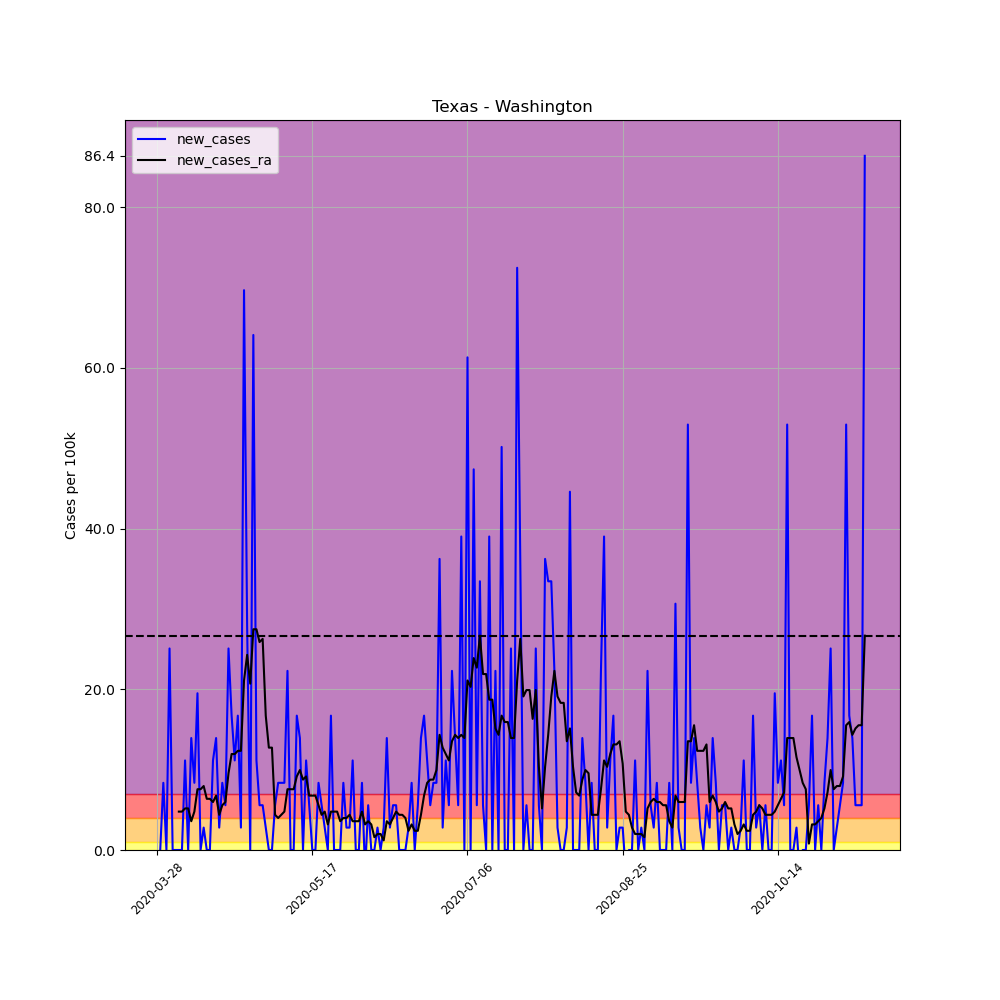

Values plotted in this chart, from the file beside it:
, date, county, state, fips, cases, deaths, COUNTY, STNAME, CTYNAME, POPESTIMATE2019, per_100k, per_100k_ra, new_cases, new_cases_ra
437808, 2020-03-28, Washington, Texas, 48477, 5, 0, 477, Texas, Washington, 35882, 13.93, , , 
437809, 2020-03-29, Washington, Texas, 48477, 5, 0, 477, Texas, Washington, 35882, 13.93, , 0.0, 
437810, 2020-03-30, Washington, Texas, 48477, 8, 0, 477, Texas, Washington, 35882, 22.3, , 8.361, 
437811, 2020-03-31, Washington, Texas, 48477, 8, 0, 477, Texas, Washington, 35882, 22.3, , 0.0, 
437812, 2020-04-01, Washington, Texas, 48477, 17, 0, 477, Texas, Washington, 35882, 47.38, , 25.08, 
437813, 2020-04-02, Washington, Texas, 48477, 17, 0, 477, Texas, Washington, 35882, 47.38, , 0.0, 
437814, 2020-04-03, Washington, Texas, 48477, 17, 0, 477, Texas, Washington, 35882, 47.38, 30.66, 0.0, 
437815, 2020-04-04, Washington, Texas, 48477, 17, 0, 477, Texas, Washington, 35882, 47.38, 35.43, 0.0, 4.778
437816, 2020-04-05, Washington, Texas, 48477, 17, 1, 477, Texas, Washington, 35882, 47.38, 40.21, 0.0, 4.778
437817, 2020-04-06, Washington, Texas, 48477, 21, 1, 477, Texas, Washington, 35882, 58.53, 45.39, 11.15, 5.176
437818, 2020-04-07, Washington, Texas, 48477, 21, 1, 477, Texas, Washington, 35882, 58.53, 50.56, 0.0, 5.176
437819, 2020-04-08, Washington, Texas, 48477, 26, 1, 477, Texas, Washington, 35882, 72.46, 54.15, 13.93, 3.583
437820, 2020-04-09, Washington, Texas, 48477, 29, 1, 477, Texas, Washington, 35882, 80.82, 58.92, 8.361, 4.778
437821, 2020-04-10, Washington, Texas, 48477, 36, 1, 477, Texas, Washington, 35882, 100.3, 66.49, 19.51, 7.564
437822, 2020-04-11, Washington, Texas, 48477, 36, 1, 477, Texas, Washington, 35882, 100.3, 74.05, 0.0, 7.564
437823, 2020-04-12, Washington, Texas, 48477, 37, 2, 477, Texas, Washington, 35882, 103.1, 82.01, 2.787, 7.963
437824, 2020-04-13, Washington, Texas, 48477, 37, 2, 477, Texas, Washington, 35882, 103.1, 88.38, 0.0, 6.37
437825, 2020-04-14, Washington, Texas, 48477, 37, 2, 477, Texas, Washington, 35882, 103.1, 94.76, 0.0, 6.37
437826, 2020-04-15, Washington, Texas, 48477, 41, 3, 477, Texas, Washington, 35882, 114.3, 100.7, 11.15, 5.972
437827, 2020-04-16, Washington, Texas, 48477, 46, 3, 477, Texas, Washington, 35882, 128.2, 107.5, 13.93, 6.768
437828, 2020-04-17, Washington, Texas, 48477, 47, 4, 477, Texas, Washington, 35882, 131, 111.9, 2.787, 4.379
437829, 2020-04-18, Washington, Texas, 48477, 50, 4, 477, Texas, Washington, 35882, 139.3, 117.4, 8.361, 5.574
437830, 2020-04-19, Washington, Texas, 48477, 52, 4, 477, Texas, Washington, 35882, 144.9, 123.4, 5.574, 5.972
437831, 2020-04-20, Washington, Texas, 48477, 61, 4, 477, Texas, Washington, 35882, 170, 133, 25.08, 9.555
437832, 2020-04-21, Washington, Texas, 48477, 67, 6, 477, Texas, Washington, 35882, 186.7, 144.9, 16.72, 11.94
437833, 2020-04-22, Washington, Texas, 48477, 71, 6, 477, Texas, Washington, 35882, 197.9, 156.9, 11.15, 11.94
437834, 2020-04-23, Washington, Texas, 48477, 77, 6, 477, Texas, Washington, 35882, 214.6, 169.2, 16.72, 12.34
437835, 2020-04-24, Washington, Texas, 48477, 78, 6, 477, Texas, Washington, 35882, 217.4, 181.5, 2.787, 12.34
437836, 2020-04-25, Washington, Texas, 48477, 103, 11, 477, Texas, Washington, 35882, 287.1, 202.6, 69.67, 21.1
437837, 2020-04-26, Washington, Texas, 48477, 113, 11, 477, Texas, Washington, 35882, 314.9, 226.9, 27.87, 24.29
437838, 2020-04-27, Washington, Texas, 48477, 113, 11, 477, Texas, Washington, 35882, 314.9, 247.6, 0.0, 20.7
437839, 2020-04-28, Washington, Texas, 48477, 136, 11, 477, Texas, Washington, 35882, 379, 275.1, 64.1, 27.47
437840, 2020-04-29, Washington, Texas, 48477, 140, 14, 477, Texas, Washington, 35882, 390.2, 302.6, 11.15, 27.47
437841, 2020-04-30, Washington, Texas, 48477, 142, 15, 477, Texas, Washington, 35882, 395.7, 328.5, 5.574, 25.88
437842, 2020-05-01, Washington, Texas, 48477, 144, 15, 477, Texas, Washington, 35882, 401.3, 354.7, 5.574, 26.28
437843, 2020-05-02, Washington, Texas, 48477, 145, 15, 477, Texas, Washington, 35882, 404.1, 371.5, 2.787, 16.72
437844, 2020-05-03, Washington, Texas, 48477, 145, 18, 477, Texas, Washington, 35882, 404.1, 384.2, 0.0, 12.74
437845, 2020-05-04, Washington, Texas, 48477, 145, 18, 477, Texas, Washington, 35882, 404.1, 396.9, 0.0, 12.74
437846, 2020-05-05, Washington, Texas, 48477, 147, 18, 477, Texas, Washington, 35882, 409.7, 401.3, 5.574, 4.379
437847, 2020-05-06, Washington, Texas, 48477, 150, 18, 477, Texas, Washington, 35882, 418, 405.3, 8.361, 3.981
437848, 2020-05-07, Washington, Texas, 48477, 153, 18, 477, Texas, Washington, 35882, 426.4, 409.7, 8.361, 4.379
437849, 2020-05-08, Washington, Texas, 48477, 156, 18, 477, Texas, Washington, 35882, 434.8, 414.5, 8.361, 4.778
437850, 2020-05-09, Washington, Texas, 48477, 164, 18, 477, Texas, Washington, 35882, 457.1, 422, 22.3, 7.564
437851, 2020-05-10, Washington, Texas, 48477, 164, 18, 477, Texas, Washington, 35882, 457.1, 429.6, 0.0, 7.564
437852, 2020-05-11, Washington, Texas, 48477, 164, 18, 477, Texas, Washington, 35882, 457.1, 437.1, 0.0, 7.564
437853, 2020-05-12, Washington, Texas, 48477, 170, 22, 477, Texas, Washington, 35882, 473.8, 446.3, 16.72, 9.157
437854, 2020-05-13, Washington, Texas, 48477, 175, 22, 477, Texas, Washington, 35882, 487.7, 456.3, 13.93, 9.953
437855, 2020-05-14, Washington, Texas, 48477, 175, 22, 477, Texas, Washington, 35882, 487.7, 465, 0.0, 8.759
437856, 2020-05-15, Washington, Texas, 48477, 179, 22, 477, Texas, Washington, 35882, 498.9, 474.2, 11.15, 9.157
437857, 2020-05-16, Washington, Texas, 48477, 181, 22, 477, Texas, Washington, 35882, 504.4, 480.9, 5.574, 6.768
437858, 2020-05-17, Washington, Texas, 48477, 181, 22, 477, Texas, Washington, 35882, 504.4, 487.7, 0.0, 6.768
437859, 2020-05-18, Washington, Texas, 48477, 181, 22, 477, Texas, Washington, 35882, 504.4, 494.5, 0.0, 6.768
437860, 2020-05-19, Washington, Texas, 48477, 184, 22, 477, Texas, Washington, 35882, 512.8, 500.1, 8.361, 5.574
437861, 2020-05-20, Washington, Texas, 48477, 186, 22, 477, Texas, Washington, 35882, 518.4, 504.4, 5.574, 4.379
437862, 2020-05-21, Washington, Texas, 48477, 187, 22, 477, Texas, Washington, 35882, 521.2, 509.2, 2.787, 4.778
437863, 2020-05-22, Washington, Texas, 48477, 187, 22, 477, Texas, Washington, 35882, 521.2, 512.4, 0.0, 3.185
437864, 2020-05-23, Washington, Texas, 48477, 193, 23, 477, Texas, Washington, 35882, 537.9, 517.2, 16.72, 4.778
437865, 2020-05-24, Washington, Texas, 48477, 193, 23, 477, Texas, Washington, 35882, 537.9, 521.9, 0.0, 4.778
437866, 2020-05-25, Washington, Texas, 48477, 193, 23, 477, Texas, Washington, 35882, 537.9, 526.7, 0.0, 4.778
437867, 2020-05-26, Washington, Texas, 48477, 193, 23, 477, Texas, Washington, 35882, 537.9, 530.3, 0.0, 3.583
... 169 more rows
